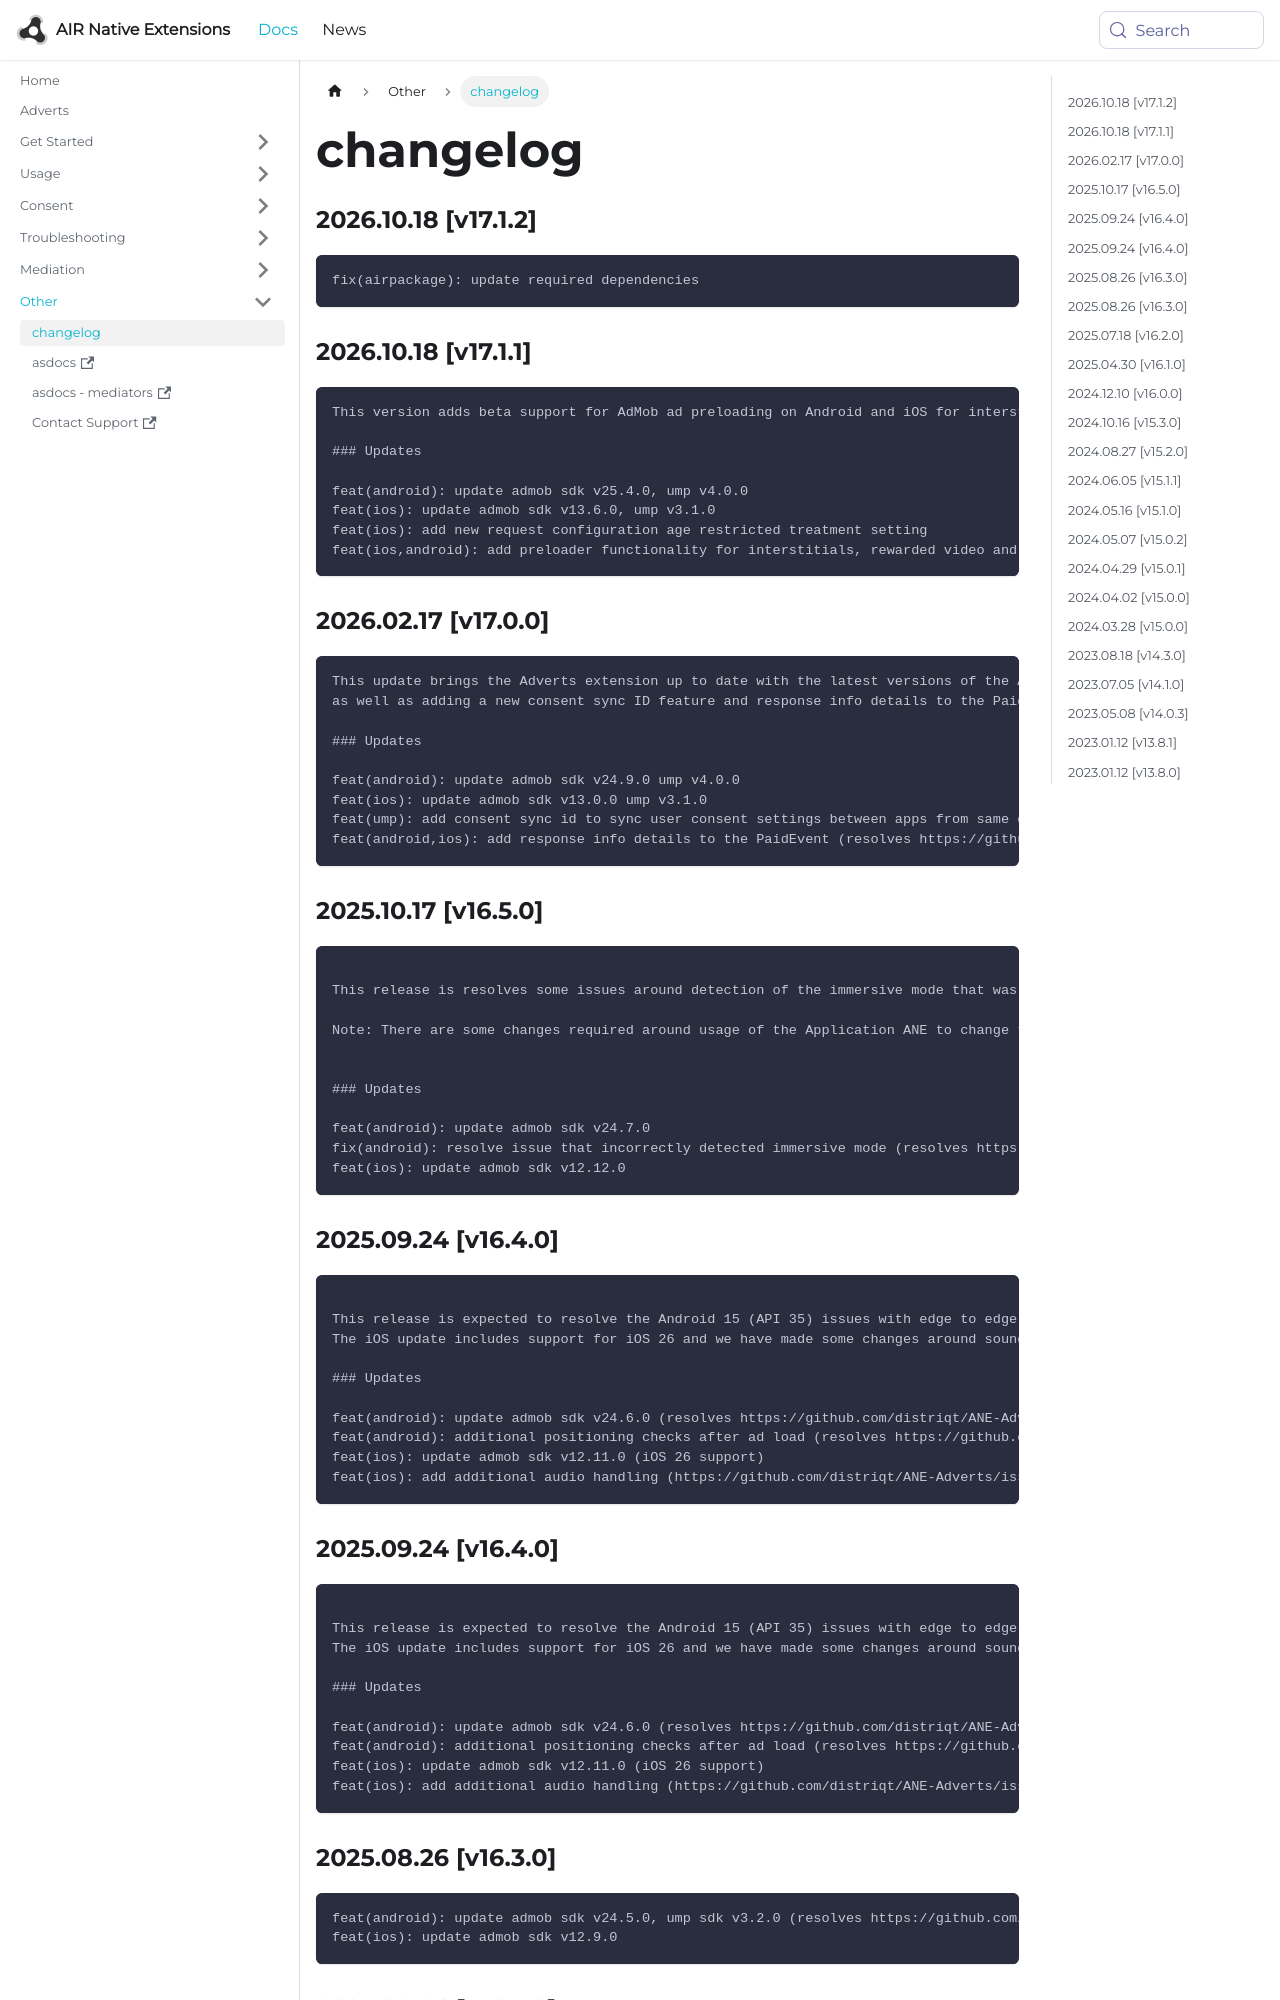

repository: airnativeextensions/nativeextensions-documentation · page: docs/adverts/changelog/index.html · generator: docusaurus

### 2026.10.18 [v17.1.2]

```
fix(airpackage): update required dependencies
```

### 2026.10.18 [v17.1.1]

```
This version adds beta support for AdMob ad preloading on Android and iOS for interstitial, rewarded video, and app open ads. Ads can be requested in advance so they are ready when needed, with preloader events reporting when ads are loaded, the available preloaded inventory is exhausted, or an error occurs.

### Updates

feat(android): update admob sdk v25.4.0, ump v4.0.0
feat(ios): update admob sdk v13.6.0, ump v3.1.0
feat(ios): add new request configuration age restricted treatment setting
feat(ios,android): add preloader functionality for interstitials, rewarded video and app open ad types (resolves https://github.com/airnativeextensions/ANE-Adverts/issues/596)
```

### 2026.02.17 [v17.0.0]

```
This update brings the Adverts extension up to date with the latest versions of the AdMob SDK and UMP, 
as well as adding a new consent sync ID feature and response info details to the PaidEvent.

### Updates

feat(android): update admob sdk v24.9.0 ump v4.0.0
feat(ios): update admob sdk v13.0.0 ump v3.1.0
feat(ump): add consent sync id to sync user consent settings between apps from same developer
feat(android,ios): add response info details to the PaidEvent (resolves https://github.com/distriqt/ANE-Adverts/issues/651)
```

### 2025.10.17 [v16.5.0]

```

This release is resolves some issues around detection of the immersive mode that was causing additional issues with the Android 15 (API 35) edge to edge displays update.

Note: There are some changes required around usage of the Application ANE to change the display mode here. Reach out to support if you are using the Application ANE to manage your display mode. 


### Updates

feat(android): update admob sdk v24.7.0
fix(android): resolve issue that incorrectly detected immersive mode (resolves https://github.com/distriqt/ANE-Adverts/issues/635, resolves https://github.com/distriqt/ANE-Adverts/issues/636, resolves https://github.com/distriqt/ANE-Adverts/issues/639)
feat(ios): update admob sdk v12.12.0 
```
